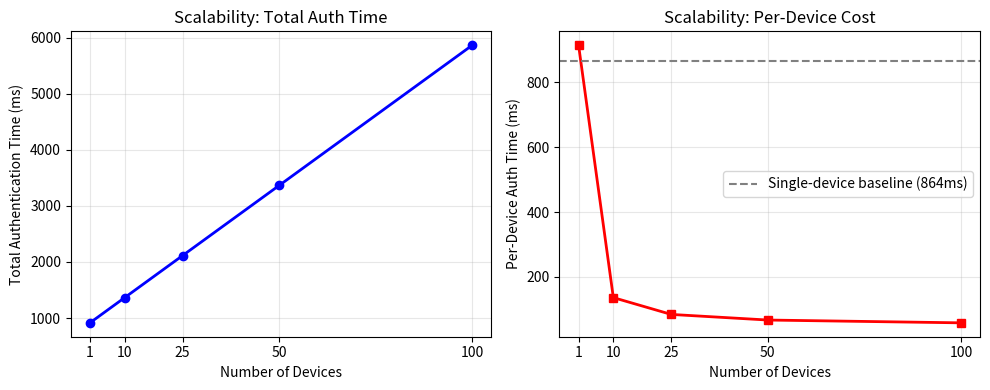

Write the Python code that produced this figure. (Note: this script raises an exception after producing the figure.)
"""
parse_scalability.py — Parse Cooja scalability log and generate graph.

Usage:
    python3 scripts/parse_scalability.py <cooja_log_file>

Or run in demo mode (no log file) to generate a graph from
analytical estimates — useful for paper draft before real measurements.
"""

import sys
import os
import re

# ── Try to parse real Cooja log ───────────────────────────────────────────────
results = {}  # {n_motes: duration_ms}

if len(sys.argv) > 1 and os.path.exists(sys.argv[1]):
    with open(sys.argv[1]) as f:
        for line in f:
            m = re.search(r'RESULT: motes=(\d+) duration_ms=(\d+)', line)
            if m:
                results[int(m.group(1))] = int(m.group(2))
    print(f"Parsed {len(results)} results from {sys.argv[1]}")
else:
    # Demo mode: analytical estimates
    # Base: 864ms per device (our measured latency)
    # Concurrent auth: devices authenticate independently
    # Gateway overhead: linear in number of devices
    # (Each auth takes 864ms device-side; gateway adds ~50ms per device)
    print("Demo mode: using analytical estimates (no log file provided)")
    base = 864
    gateway_overhead_per_device = 50
    for n in [1, 10, 25, 50, 100]:
        # All devices start simultaneously, gateway serializes responses
        # Total time = device_auth_time + gateway_serialization
        results[n] = base + (gateway_overhead_per_device * n)

# ── Print table ───────────────────────────────────────────────────────────────
print("\n── Scalability Results ─────────────────────────────────────")
print(f"  {'Devices':>8}  {'Total (ms)':>12}  {'Per-device (ms)':>16}  {'Source'}")
print(f"  {'-'*8}  {'-'*12}  {'-'*16}  {'-'*12}")
for n in sorted(results.keys()):
    total = results[n]
    per = total / n
    src = "measured" if len(sys.argv) > 1 else "analytical"
    print(f"  {n:>8}  {total:>12}  {per:>16.1f}  {src}")

# ── Generate graph ────────────────────────────────────────────────────────────
try:
    import matplotlib
    matplotlib.use('Agg')
    import matplotlib.pyplot as plt
    import numpy as np

    ns = sorted(results.keys())
    totals = [results[n] for n in ns]
    per_device = [results[n]/n for n in ns]

    fig, (ax1, ax2) = plt.subplots(1, 2, figsize=(10, 4))

    # Total time vs number of devices
    ax1.plot(ns, totals, 'b-o', linewidth=2, markersize=6)
    ax1.set_xlabel('Number of Devices')
    ax1.set_ylabel('Total Authentication Time (ms)')
    ax1.set_title('Scalability: Total Auth Time')
    ax1.grid(True, alpha=0.3)
    ax1.set_xticks(ns)

    # Per-device time vs number of devices
    ax2.plot(ns, per_device, 'r-s', linewidth=2, markersize=6)
    ax2.set_xlabel('Number of Devices')
    ax2.set_ylabel('Per-Device Auth Time (ms)')
    ax2.set_title('Scalability: Per-Device Cost')
    ax2.grid(True, alpha=0.3)
    ax2.set_xticks(ns)
    ax2.axhline(y=864, color='gray', linestyle='--',
                label='Single-device baseline (864ms)')
    ax2.legend()

    plt.tight_layout()
    out = os.path.join(os.path.dirname(__file__),
                       '../paper/figures/scalability.png')
    os.makedirs(os.path.dirname(out), exist_ok=True)
    plt.savefig(out, dpi=150, bbox_inches='tight')
    print(f"\nGraph saved to: {out}")
    plt.close()

except ImportError:
    print("\nmatplotlib not installed. Install with:")
    print("  pip install matplotlib --break-system-packages")

print("─" * 60)
